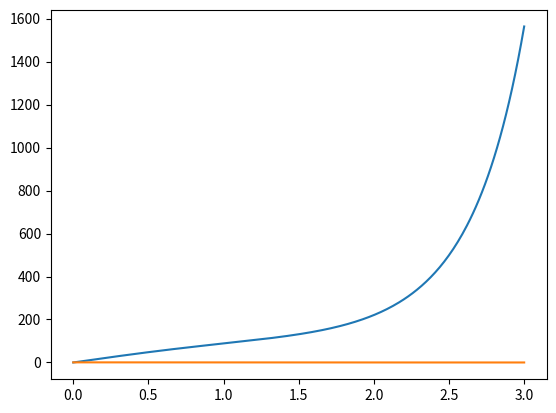

Python code for this plot:
import scipy.special as sc
import matplotlib.pyplot as plt
import numpy as np
import math


def get_k(x, n):
    epsilon = n + 1/2
    return 2 * epsilon - x**2


def numerov(k_, k_vor, k_vorvor, y_vor, y_vorvor, h):
    return (2 * (1 - (5 / 12) * h**2 * k_vor) * y_vor - (1 + (1 / 12) * h**2 * k_vorvor) * y_vorvor) / (1 + (1/12) * h**2 * k_)


def algo(h, iterations, n, a):
    k = []
    y = []
    k.append(get_k(0, n))
    k.append(get_k(h, n))
    if a%2 == 0:
        y.append(a)
        y.append(y[0] - h**2 * k[0] * y[0] / 2)
    else:
        y.append(0)
        y.append(a)
    x = 0
    for i in range(iterations):
        if i > 1:
            k.append(get_k(x, n))
            y.append(numerov(k[i], k[i - 1], k[i - 2], y[i - 1], y[i - 2], h))
        x += h
    return y


def ana(x, n):
    hermit = sc.eval_hermite(n, x)
    return hermit / (2**n * math.factorial(n) * math.sqrt(np.pi)) * np.exp(- (x**2 / 2))


def main():
    a = 1
    h = 0.01
    iterations = 300
    n = 0
    y_algo = algo(h, iterations, n, a)
    plt.plot(h * np.linspace(0, 300, 300), y_algo)
    plt.plot(h * np.linspace(0, 300, 300), ana(h * np.linspace(0, 300, 300), n))
    plt.show()


if __name__ == "__main__":
    main()